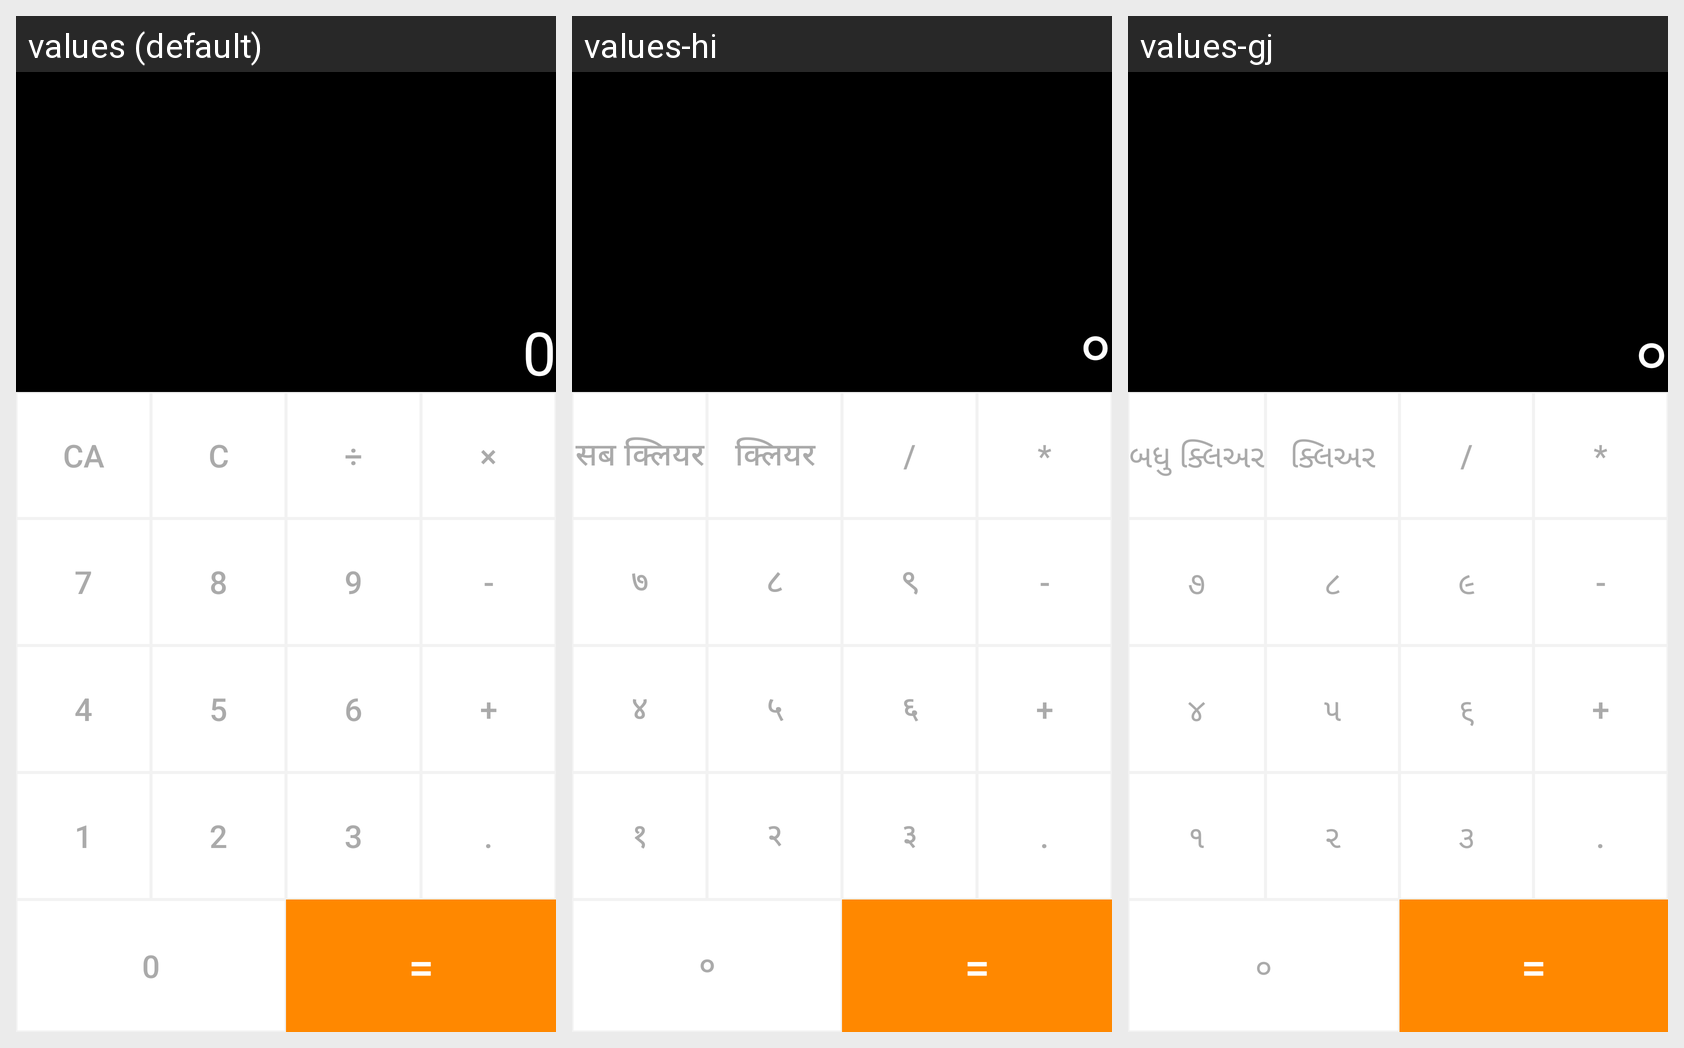

Locale-by-locale string values for the Android screen shown in this grid:
Android screen res/layout/simple_calc.xml rendered under 3 locales, left to right: values (default), values-hi, values-gj. Device: Nexus 5 (rendered at 1080×1920; each locale shown at half size, 540×960, under a caption strip naming it); theme AppTheme.
Strings drawn on this screen, with the default value and each locale's value (text and hints the layout hard-codes, and strings that could not be matched under every locale, appear in the picture but are not listed):

zero
  values: 0
  values-hi: ०
  values-gj: ૦

clearall
  values: CA
  values-hi: सब क्लियर
  values-gj: બધુ ક્લિઅર

clearone
  values: C
  values-hi: क्लियर
  values-gj: ક્લિઅર

division
  values: ÷
  values-hi: /
  values-gj: /

multiplication
  values: ×
  values-hi: *
  values-gj: *

seven
  values: 7
  values-hi: ७
  values-gj: ૭

eight
  values: 8
  values-hi: ८
  values-gj: ૮

nine
  values: 9
  values-hi: ९
  values-gj: ૯

substraction
  values: -
  values-hi: -
  values-gj: -

four
  values: 4
  values-hi: ४
  values-gj: ૪

five
  values: 5
  values-hi: ५
  values-gj: ૫

six
  values: 6
  values-hi: ६
  values-gj: ૬

addition
  values: +
  values-hi: +
  values-gj: +

one
  values: 1
  values-hi: १
  values-gj: ૧

two
  values: 2
  values-hi: २
  values-gj: ૨

three
  values: 3
  values-hi: ३
  values-gj: ૩

dot
  values: .
  values-hi: .
  values-gj: .

equal
  values: =
  values-hi: =
  values-gj: =
